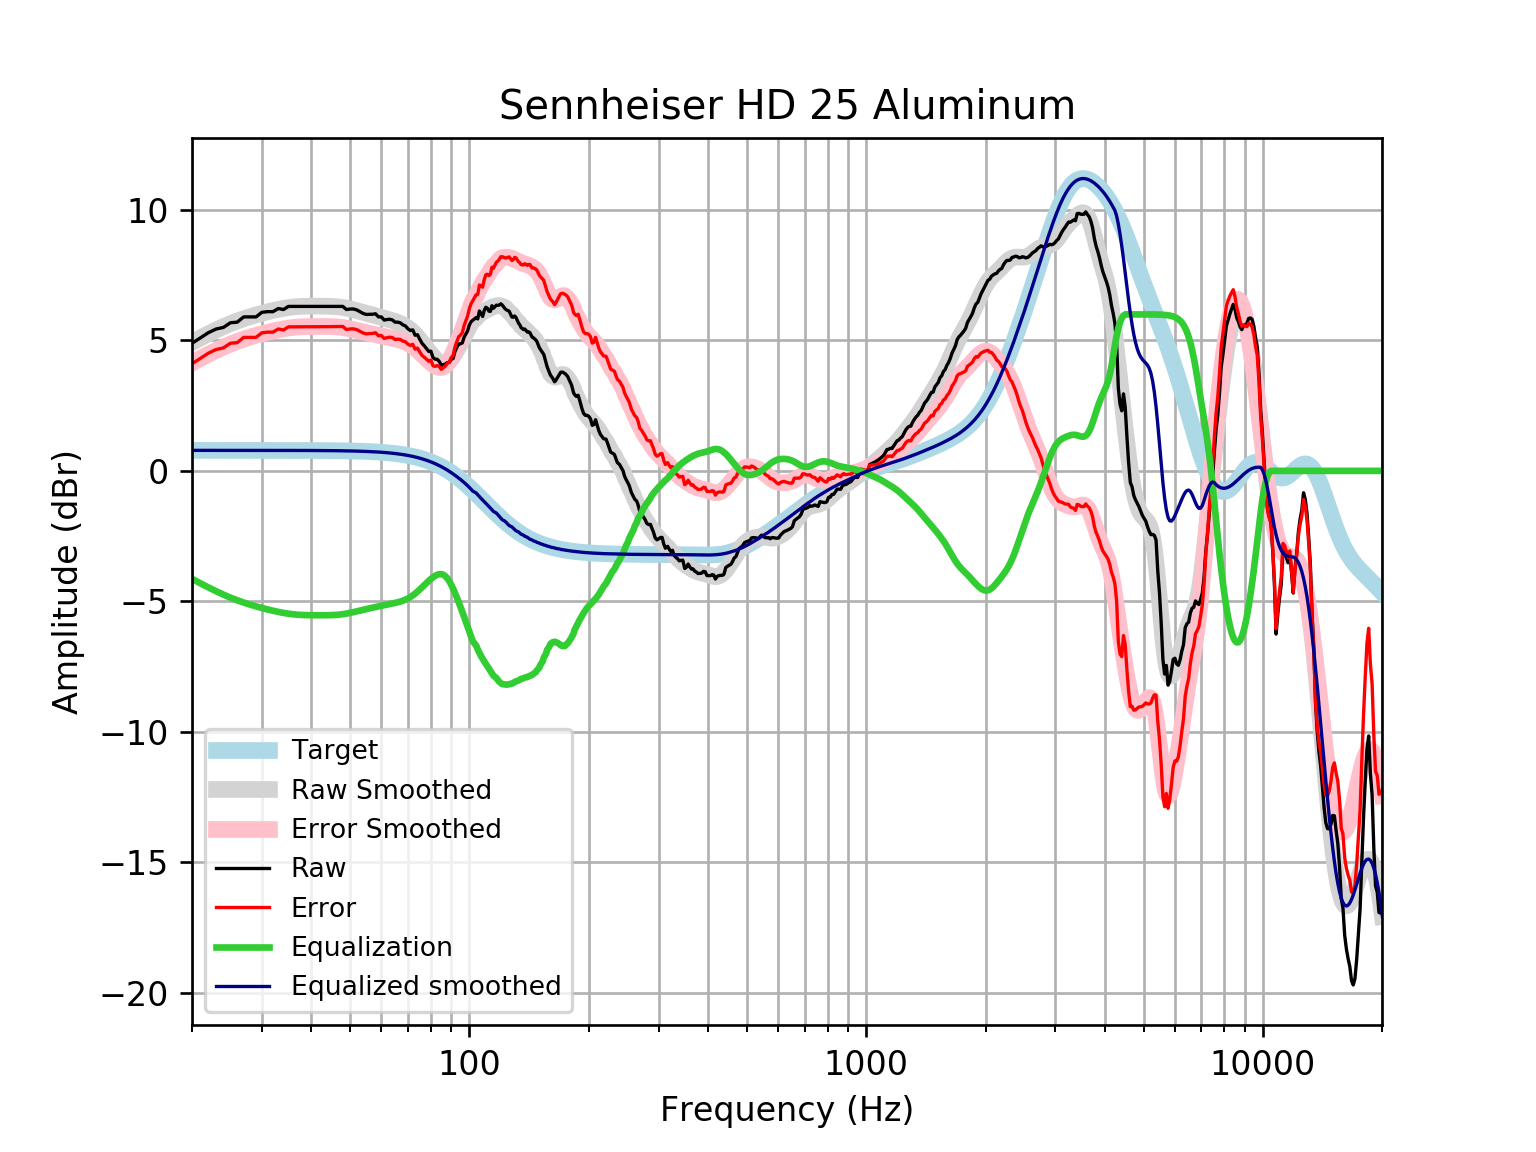

Source data for this figure (header and first rows):
frequency, raw, error, smoothed, error_smoothed, equalization, equalized_raw, equalized_smoothed, target
20, 4.892, 4.107, 4.923, 4.137, -4.137, 0.7552, 0.7859, 0.7859
21, 5.098, 4.312, 5.096, 4.31, -4.31, 0.7877, 0.7859, 0.7859
22, 5.299, 4.513, 5.255, 4.469, -4.469, 0.8299, 0.7859, 0.7858
23, 5.438, 4.652, 5.4, 4.614, -4.614, 0.8234, 0.7858, 0.7858
24, 5.5, 4.715, 5.53, 4.745, -4.745, 0.7559, 0.7858, 0.7858
25, 5.679, 4.894, 5.645, 4.86, -4.86, 0.8199, 0.7857, 0.7857
26, 5.702, 4.916, 5.746, 4.96, -4.96, 0.7411, 0.7857, 0.7857
27, 5.903, 5.117, 5.834, 5.049, -5.049, 0.854, 0.7856, 0.7856
28, 5.903, 5.117, 5.912, 5.126, -5.126, 0.7765, 0.7855, 0.7855
29, 5.903, 5.117, 5.98, 5.195, -5.195, 0.7077, 0.7854, 0.7854
30, 6.078, 5.293, 6.042, 5.257, -5.257, 0.8214, 0.7852, 0.7852
31, 6.104, 5.319, 6.098, 5.313, -5.313, 0.7911, 0.785, 0.785
32, 6.104, 5.319, 6.148, 5.363, -5.363, 0.7409, 0.7848, 0.7848
33, 6.225, 5.44, 6.192, 5.407, -5.407, 0.8173, 0.7846, 0.7846
34, 6.184, 5.4, 6.229, 5.445, -5.445, 0.7392, 0.7843, 0.7843
35, 6.305, 5.521, 6.26, 5.476, -5.476, 0.8292, 0.7839, 0.7839
36, 6.305, 5.522, 6.283, 5.499, -5.499, 0.8058, 0.7835, 0.7835
37, 6.305, 5.522, 6.299, 5.516, -5.516, 0.7894, 0.783, 0.783
38, 6.305, 5.523, 6.308, 5.526, -5.526, 0.779, 0.7824, 0.7824
39, 6.305, 5.523, 6.313, 5.532, -5.532, 0.7733, 0.7818, 0.7818
40, 6.305, 5.524, 6.315, 5.534, -5.534, 0.7706, 0.781, 0.781
41, 6.305, 5.525, 6.316, 5.535, -5.535, 0.7695, 0.7801, 0.7801
42, 6.305, 5.526, 6.315, 5.536, -5.536, 0.7693, 0.7791, 0.7791
43, 6.305, 5.527, 6.313, 5.535, -5.535, 0.7697, 0.778, 0.7779
44, 6.305, 5.528, 6.31, 5.534, -5.534, 0.7713, 0.7766, 0.7766
45, 6.305, 5.53, 6.305, 5.53, -5.53, 0.7751, 0.7752, 0.7751
46, 6.305, 5.532, 6.296, 5.523, -5.523, 0.7824, 0.7735, 0.7734
47, 6.305, 5.533, 6.282, 5.511, -5.511, 0.7942, 0.7715, 0.7715
48, 6.305, 5.536, 6.263, 5.494, -5.494, 0.8111, 0.7694, 0.7694
49, 6.184, 5.417, 6.239, 5.472, -5.472, 0.7123, 0.767, 0.767
50, 6.204, 5.44, 6.21, 5.446, -5.446, 0.7585, 0.7643, 0.7642
51, 6.207, 5.446, 6.178, 5.417, -5.417, 0.7903, 0.7612, 0.7612
52, 6.173, 5.415, 6.144, 5.386, -5.386, 0.7862, 0.7579, 0.7578
53, 6.104, 5.35, 6.11, 5.356, -5.356, 0.7482, 0.7541, 0.7541
54, 6.036, 5.286, 6.076, 5.326, -5.326, 0.71, 0.7499, 0.7499
55, 5.997, 5.252, 6.043, 5.298, -5.298, 0.6994, 0.7453, 0.7453
56, 6.003, 5.263, 6.011, 5.271, -5.271, 0.7325, 0.7402, 0.7401
57, 6.003, 5.269, 5.98, 5.245, -5.245, 0.7583, 0.7345, 0.7345
58, 6.023, 5.295, 5.948, 5.22, -5.22, 0.8034, 0.7283, 0.7283
59, 5.903, 5.181, 5.917, 5.196, -5.196, 0.707, 0.7215, 0.7215
60, 5.903, 5.189, 5.886, 5.172, -5.172, 0.7306, 0.714, 0.714
61, 5.782, 5.076, 5.855, 5.149, -5.149, 0.6328, 0.7058, 0.7058
62, 5.802, 5.105, 5.824, 5.127, -5.127, 0.6749, 0.6969, 0.6969
63, 5.813, 5.126, 5.793, 5.106, -5.106, 0.707, 0.6871, 0.6871
64, 5.783, 5.107, 5.761, 5.085, -5.085, 0.6983, 0.6765, 0.6765
65, 5.702, 5.037, 5.728, 5.063, -5.063, 0.6391, 0.665, 0.665
66, 5.702, 5.049, 5.691, 5.038, -5.038, 0.6635, 0.6525, 0.6525
67, 5.675, 5.036, 5.649, 5.01, -5.01, 0.6645, 0.639, 0.639
68, 5.599, 4.975, 5.601, 4.977, -4.977, 0.6219, 0.6244, 0.6244
69, 5.557, 4.949, 5.547, 4.938, -4.938, 0.6195, 0.6087, 0.6087
70, 5.449, 4.858, 5.483, 4.892, -4.892, 0.5578, 0.5918, 0.5918
71, 5.382, 4.808, 5.411, 4.837, -4.837, 0.5442, 0.5736, 0.5736
72, 5.406, 4.852, 5.33, 4.775, -4.775, 0.6305, 0.5541, 0.5541
73, 5.2, 4.667, 5.239, 4.706, -4.706, 0.4942, 0.5333, 0.5333
74, 5.219, 4.708, 5.141, 4.63, -4.63, 0.5892, 0.511, 0.511
75, 5.045, 4.558, 5.036, 4.549, -4.549, 0.4968, 0.4873, 0.4873
76, 4.888, 4.426, 4.926, 4.464, -4.464, 0.4237, 0.462, 0.4621
77, 4.792, 4.357, 4.815, 4.38, -4.38, 0.4126, 0.4352, 0.4353
78, 4.685, 4.278, 4.703, 4.297, -4.297, 0.3879, 0.4068, 0.4068
79, 4.579, 4.202, 4.594, 4.217, -4.217, 0.3613, 0.3767, 0.3768
... 553 more rows
